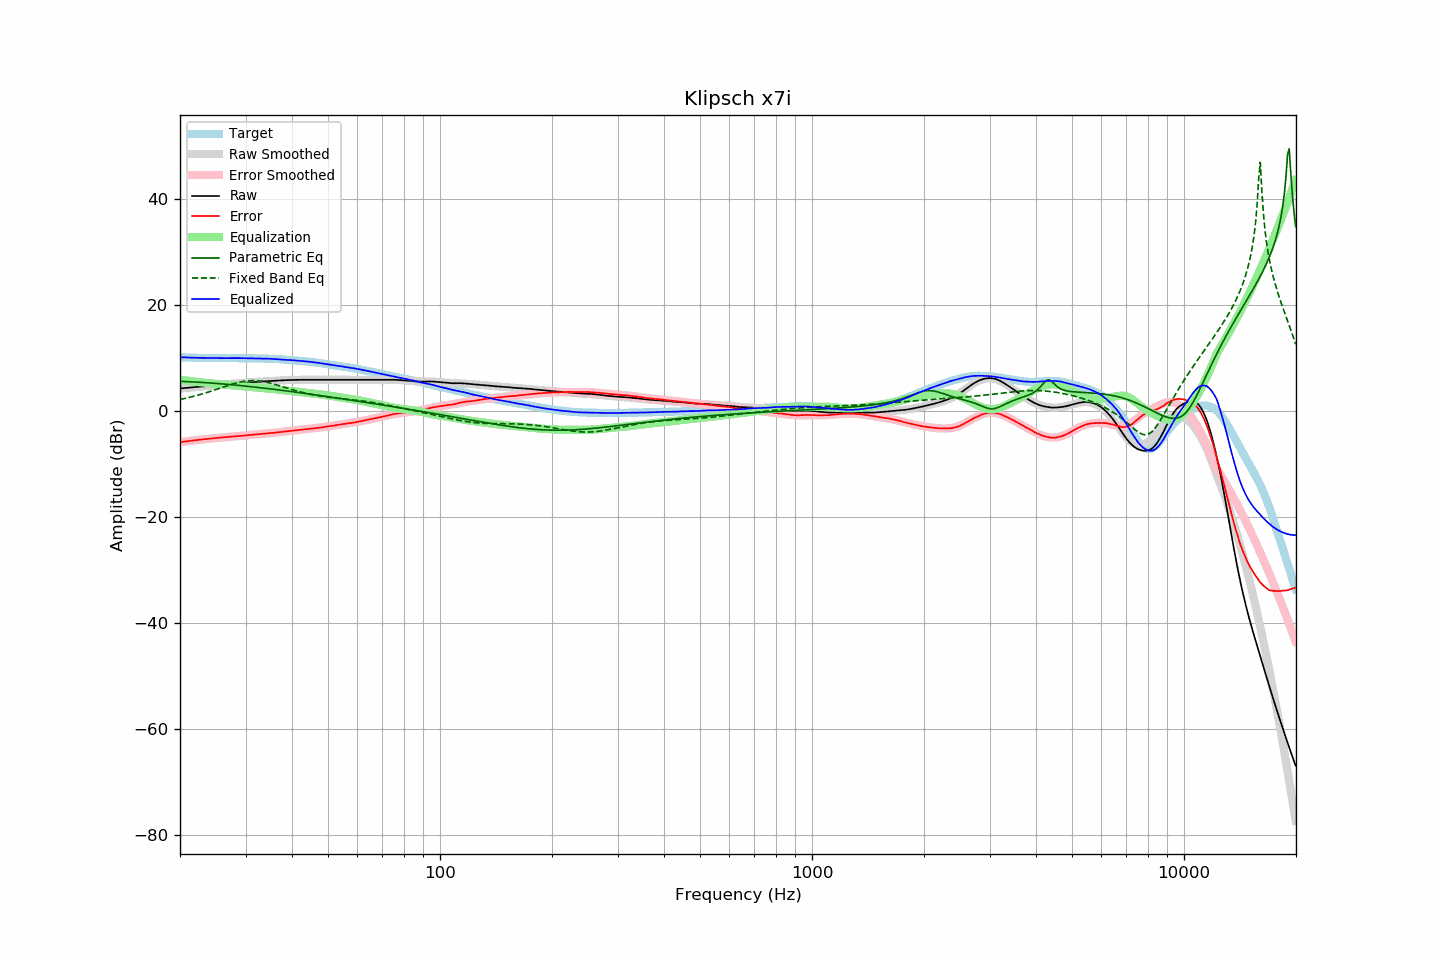

Source data for this figure (header and first rows):
frequency, raw, error, smoothed, error_smoothed, equalization, parametric_eq, fixed_band_eq, equalized_raw, equalized_smoothed, target
20.00, 4.23, -5.90, 4.24, -5.90, 5.90, 5.59, 2.15, 10.13, 10.14, 10.13
20.20, 4.26, -5.86, 4.26, -5.86, 5.86, 5.58, 2.22, 10.12, 10.12, 10.12
20.40, 4.29, -5.82, 4.29, -5.82, 5.82, 5.57, 2.28, 10.11, 10.11, 10.11
20.61, 4.32, -5.78, 4.32, -5.78, 5.78, 5.55, 2.35, 10.10, 10.10, 10.10
20.81, 4.34, -5.74, 4.35, -5.74, 5.74, 5.54, 2.42, 10.08, 10.09, 10.08
21.02, 4.37, -5.69, 4.38, -5.70, 5.70, 5.53, 2.49, 10.07, 10.08, 10.07
21.23, 4.40, -5.65, 4.40, -5.66, 5.66, 5.51, 2.56, 10.06, 10.06, 10.06
21.44, 4.44, -5.63, 4.43, -5.62, 5.62, 5.50, 2.64, 10.06, 10.06, 10.07
21.66, 4.46, -5.58, 4.46, -5.59, 5.59, 5.48, 2.71, 10.05, 10.05, 10.05
21.87, 4.49, -5.56, 4.49, -5.55, 5.55, 5.46, 2.79, 10.03, 10.04, 10.05
22.09, 4.51, -5.51, 4.52, -5.51, 5.51, 5.45, 2.88, 10.03, 10.03, 10.02
22.31, 4.55, -5.48, 4.54, -5.48, 5.48, 5.43, 2.96, 10.02, 10.02, 10.02
22.54, 4.57, -5.44, 4.57, -5.44, 5.44, 5.41, 3.05, 10.02, 10.01, 10.01
22.76, 4.59, -5.42, 4.60, -5.41, 5.41, 5.39, 3.13, 10.01, 10.01, 10.01
22.99, 4.62, -5.38, 4.63, -5.38, 5.38, 5.37, 3.22, 10.00, 10.00, 10.00
23.22, 4.65, -5.33, 4.65, -5.35, 5.35, 5.35, 3.31, 10.00, 10.00, 9.99
23.45, 4.67, -5.32, 4.68, -5.31, 5.31, 5.33, 3.41, 9.99, 9.99, 10.00
23.69, 4.70, -5.28, 4.71, -5.28, 5.28, 5.31, 3.50, 9.99, 9.99, 9.99
23.92, 4.74, -5.24, 4.73, -5.25, 5.25, 5.29, 3.60, 9.98, 9.98, 9.98
24.16, 4.76, -5.22, 4.76, -5.22, 5.22, 5.27, 3.70, 9.98, 9.98, 9.98
24.40, 4.79, -5.20, 4.79, -5.19, 5.19, 5.25, 3.80, 9.97, 9.98, 9.98
24.65, 4.81, -5.17, 4.82, -5.16, 5.16, 5.23, 3.90, 9.97, 9.98, 9.98
24.89, 4.85, -5.13, 4.84, -5.13, 5.13, 5.20, 4.01, 9.97, 9.97, 9.98
25.14, 4.87, -5.09, 4.87, -5.10, 5.10, 5.18, 4.11, 9.97, 9.97, 9.97
25.39, 4.90, -5.07, 4.90, -5.07, 5.07, 5.16, 4.21, 9.97, 9.97, 9.97
25.65, 4.92, -5.04, 4.93, -5.04, 5.04, 5.13, 4.32, 9.97, 9.97, 9.96
25.91, 4.95, -5.01, 4.95, -5.01, 5.01, 5.11, 4.42, 9.97, 9.97, 9.96
26.16, 4.98, -4.98, 4.98, -4.98, 4.98, 5.08, 4.53, 9.97, 9.96, 9.97
26.43, 5.00, -4.96, 5.01, -4.96, 4.96, 5.05, 4.63, 9.96, 9.96, 9.97
26.69, 5.03, -4.93, 5.04, -4.93, 4.93, 5.03, 4.73, 9.96, 9.96, 9.97
26.96, 5.06, -4.90, 5.06, -4.90, 4.90, 5.00, 4.83, 9.97, 9.96, 9.96
27.23, 5.08, -4.88, 5.09, -4.88, 4.88, 4.98, 4.93, 9.96, 9.96, 9.96
27.50, 5.11, -4.84, 5.12, -4.85, 4.85, 4.95, 5.02, 9.96, 9.97, 9.96
27.77, 5.14, -4.82, 5.14, -4.82, 4.82, 4.92, 5.11, 9.97, 9.97, 9.97
28.05, 5.16, -4.80, 5.17, -4.80, 4.80, 4.89, 5.20, 9.96, 9.97, 9.96
28.33, 5.19, -4.78, 5.19, -4.77, 4.77, 4.86, 5.28, 9.97, 9.97, 9.97
28.62, 5.22, -4.74, 5.22, -4.75, 4.75, 4.83, 5.36, 9.97, 9.97, 9.97
28.90, 5.24, -4.73, 5.25, -4.72, 4.72, 4.80, 5.43, 9.97, 9.97, 9.97
29.19, 5.27, -4.70, 5.27, -4.70, 4.70, 4.77, 5.49, 9.97, 9.97, 9.97
29.48, 5.29, -4.67, 5.29, -4.67, 4.67, 4.74, 5.55, 9.96, 9.96, 9.97
29.78, 5.31, -4.65, 5.32, -4.64, 4.64, 4.71, 5.60, 9.96, 9.96, 9.96
30.08, 5.34, -4.62, 5.34, -4.61, 4.61, 4.68, 5.64, 9.96, 9.96, 9.96
30.38, 5.36, -4.58, 5.37, -4.59, 4.59, 4.65, 5.68, 9.95, 9.95, 9.95
30.68, 5.38, -4.56, 5.39, -4.56, 4.56, 4.62, 5.70, 9.94, 9.95, 9.94
30.99, 5.41, -4.53, 5.41, -4.53, 4.53, 4.59, 5.71, 9.94, 9.94, 9.94
31.30, 5.43, -4.50, 5.43, -4.50, 4.50, 4.55, 5.72, 9.94, 9.93, 9.94
31.61, 5.45, -4.48, 5.45, -4.47, 4.47, 4.52, 5.72, 9.93, 9.93, 9.93
31.93, 5.47, -4.43, 5.47, -4.44, 4.44, 4.49, 5.71, 9.92, 9.92, 9.91
32.24, 5.49, -4.42, 5.49, -4.42, 4.42, 4.45, 5.69, 9.91, 9.91, 9.91
32.57, 5.51, -4.38, 5.51, -4.39, 4.39, 4.42, 5.66, 9.90, 9.90, 9.90
32.89, 5.53, -4.36, 5.53, -4.36, 4.36, 4.38, 5.62, 9.90, 9.89, 9.89
33.22, 5.55, -4.33, 5.55, -4.33, 4.33, 4.35, 5.57, 9.89, 9.89, 9.89
33.55, 5.57, -4.31, 5.57, -4.31, 4.31, 4.31, 5.52, 9.88, 9.88, 9.88
33.89, 5.58, -4.28, 5.59, -4.28, 4.28, 4.28, 5.46, 9.86, 9.87, 9.87
34.23, 5.60, -4.25, 5.61, -4.25, 4.25, 4.24, 5.40, 9.85, 9.86, 9.85
34.57, 5.62, -4.22, 5.63, -4.22, 4.22, 4.21, 5.33, 9.85, 9.85, 9.85
34.92, 5.65, -4.18, 5.65, -4.19, 4.19, 4.17, 5.25, 9.85, 9.84, 9.83
35.27, 5.66, -4.18, 5.66, -4.16, 4.16, 4.13, 5.17, 9.83, 9.83, 9.84
35.62, 5.68, -4.13, 5.68, -4.13, 4.13, 4.10, 5.09, 9.82, 9.81, 9.82
35.97, 5.70, -4.10, 5.70, -4.10, 4.10, 4.06, 5.00, 9.80, 9.80, 9.81
... 635 more rows
